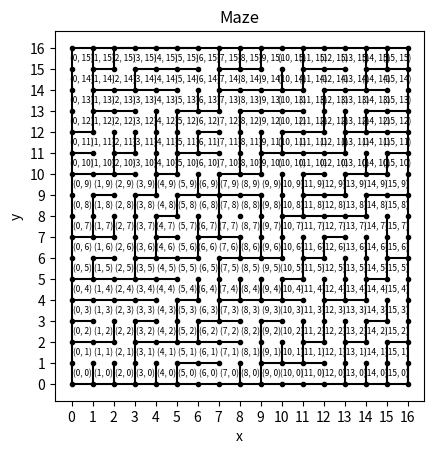

Python code for this plot: (Note: this script raises an exception after producing the figure.)
import time
import numpy as np
import matplotlib.pyplot as plt
from random import randint, shuffle, choice

dim = 16

maze = np.zeros((dim, dim), dtype = int)

x = np.arange(0, dim + 1, 1)
y = np.arange(0, dim + 1, 1)
xv, yv = np.meshgrid(x, y)

plt.plot(xv, yv, marker = '.', color = 'k', linestyle = 'none')
ax = plt.gca()

# Pared Exterior del Laberinto
plt.plot([xv[0][0], xv[0][dim]], [yv[0][0], yv[0][dim]], color = 'k')
plt.plot([xv[dim][0], xv[dim][dim]], [yv[dim][0], yv[dim][dim]], color = 'k')
plt.plot([xv[0][0], xv[dim][0]], [yv[0][0], yv[dim][0]], color = 'k')
plt.plot([xv[0][dim], xv[dim][dim]], [yv[0][dim], yv[dim][dim]], color = 'k')

# Comienzo del Laberinto
maze[0][0] = 1
plt.plot([xv[0][1], xv[1][1]], [yv[0][1], yv[1][1]], color = 'k')

# Meta del Laberinto
c1 = int((dim / 2) - 1)
c2 = int(dim / 2)
c3 = int((dim / 2) + 1)
m = randint(1, 8)
maze[c1][c1] = maze[c1][c2] = maze[c2][c1] = maze[c2][c2] = 1
if m == 1:
    plt.plot([xv[c1][c1], xv[c3][c1]], [yv[c1][c1], yv[c3][c1]], color = 'k')
    plt.plot([xv[c1][c1], xv[c1][c3]], [yv[c1][c1], yv[c1][c3]], color = 'k')
    plt.plot([xv[c1][c3], xv[c3][c3]], [yv[c1][c3], yv[c3][c3]], color = 'k')
    plt.plot([xv[c3][c2], xv[c3][c3]], [yv[c3][c2], yv[c3][c3]], color = 'k')
elif m == 2:
    plt.plot([xv[c1][c1], xv[c3][c1]], [yv[c1][c1], yv[c3][c1]], color = 'k')
    plt.plot([xv[c1][c1], xv[c1][c3]], [yv[c1][c1], yv[c1][c3]], color = 'k')
    plt.plot([xv[c1][c3], xv[c3][c3]], [yv[c1][c3], yv[c3][c3]], color = 'k')
    plt.plot([xv[c3][c1], xv[c3][c2]], [yv[c3][c1], yv[c3][c2]], color = 'k')
elif m == 3:
    plt.plot([xv[c1][c1], xv[c3][c1]], [yv[c1][c1], yv[c3][c1]], color = 'k')
    plt.plot([xv[c1][c1], xv[c1][c3]], [yv[c1][c1], yv[c1][c3]], color = 'k')
    plt.plot([xv[c1][c3], xv[c2][c3]], [yv[c1][c3], yv[c2][c3]], color = 'k')
    plt.plot([xv[c3][c1], xv[c3][c3]], [yv[c3][c1], yv[c3][c3]], color = 'k')
elif m == 4:
    plt.plot([xv[c1][c1], xv[c3][c1]], [yv[c1][c1], yv[c3][c1]], color = 'k')
    plt.plot([xv[c1][c1], xv[c1][c3]], [yv[c1][c1], yv[c1][c3]], color = 'k')
    plt.plot([xv[c2][c3], xv[c3][c3]], [yv[c2][c3], yv[c3][c3]], color = 'k')
    plt.plot([xv[c3][c1], xv[c3][c3]], [yv[c3][c1], yv[c3][c3]], color = 'k')
elif m == 5:
    plt.plot([xv[c1][c1], xv[c3][c1]], [yv[c1][c1], yv[c3][c1]], color = 'k')
    plt.plot([xv[c1][c1], xv[c1][c2]], [yv[c1][c1], yv[c1][c2]], color = 'k')
    plt.plot([xv[c1][c3], xv[c3][c3]], [yv[c1][c3], yv[c3][c3]], color = 'k')
    plt.plot([xv[c3][c1], xv[c3][c3]], [yv[c3][c1], yv[c3][c3]], color = 'k')
elif m == 6:
    plt.plot([xv[c1][c1], xv[c3][c1]], [yv[c1][c1], yv[c3][c1]], color = 'k')
    plt.plot([xv[c1][c2], xv[c1][c3]], [yv[c1][c2], yv[c1][c3]], color = 'k')
    plt.plot([xv[c1][c3], xv[c3][c3]], [yv[c1][c3], yv[c3][c3]], color = 'k')
    plt.plot([xv[c3][c1], xv[c3][c3]], [yv[c3][c1], yv[c3][c3]], color = 'k')
elif m == c1:
    plt.plot([xv[c2][c1], xv[c3][c1]], [yv[c2][c1], yv[c3][c1]], color = 'k')
    plt.plot([xv[c1][c1], xv[c1][c3]], [yv[c1][c1], yv[c1][c3]], color = 'k')
    plt.plot([xv[c1][c3], xv[c3][c3]], [yv[c1][c3], yv[c3][c3]], color = 'k')
    plt.plot([xv[c3][c1], xv[c3][c3]], [yv[c3][c1], yv[c3][c3]], color = 'k')
else:
    plt.plot([xv[c1][c1], xv[c2][c1]], [yv[c1][c1], yv[c2][c1]], color = 'k')
    plt.plot([xv[c1][c1], xv[c1][c3]], [yv[c1][c1], yv[c1][c3]], color = 'k')
    plt.plot([xv[c1][c3], xv[c3][c3]], [yv[c1][c3], yv[c3][c3]], color = 'k')
    plt.plot([xv[c3][c1], xv[c3][c3]], [yv[c3][c1], yv[c3][c3]], color = 'k')

dirs = ['N', 'E']
i = 1
for y in range(dim):
    for x in range(dim):
        ax.text(x + .5, y + .5, (x,y), fontsize = 6, horizontalalignment = 'center', verticalalignment = 'center')
        i += 1
        if maze[x][y] == 0:
            dir = choice(dirs)
            if dir == 'N':
                plt.plot([xv[x][y], xv[x + 1][y + 1]], [yv[x + 1][y], yv[x + 1][y]], color = 'k')
            if dir == 'E':
                    plt.plot([xv[x][y + 1], xv[x + 1][y + 1]], [yv[x][y + 1], yv[x + 1][y + 1]], color = 'k')

plt.xticks(range(dim + 1))
plt.yticks(range(dim + 1))
plt.xlabel('x')
plt.ylabel('y')
plt.title('Maze')
ax.set_aspect('equal', adjustable='box')
mng = plt.get_current_fig_manager()
mng.window.state('zoomed')
plt.show()